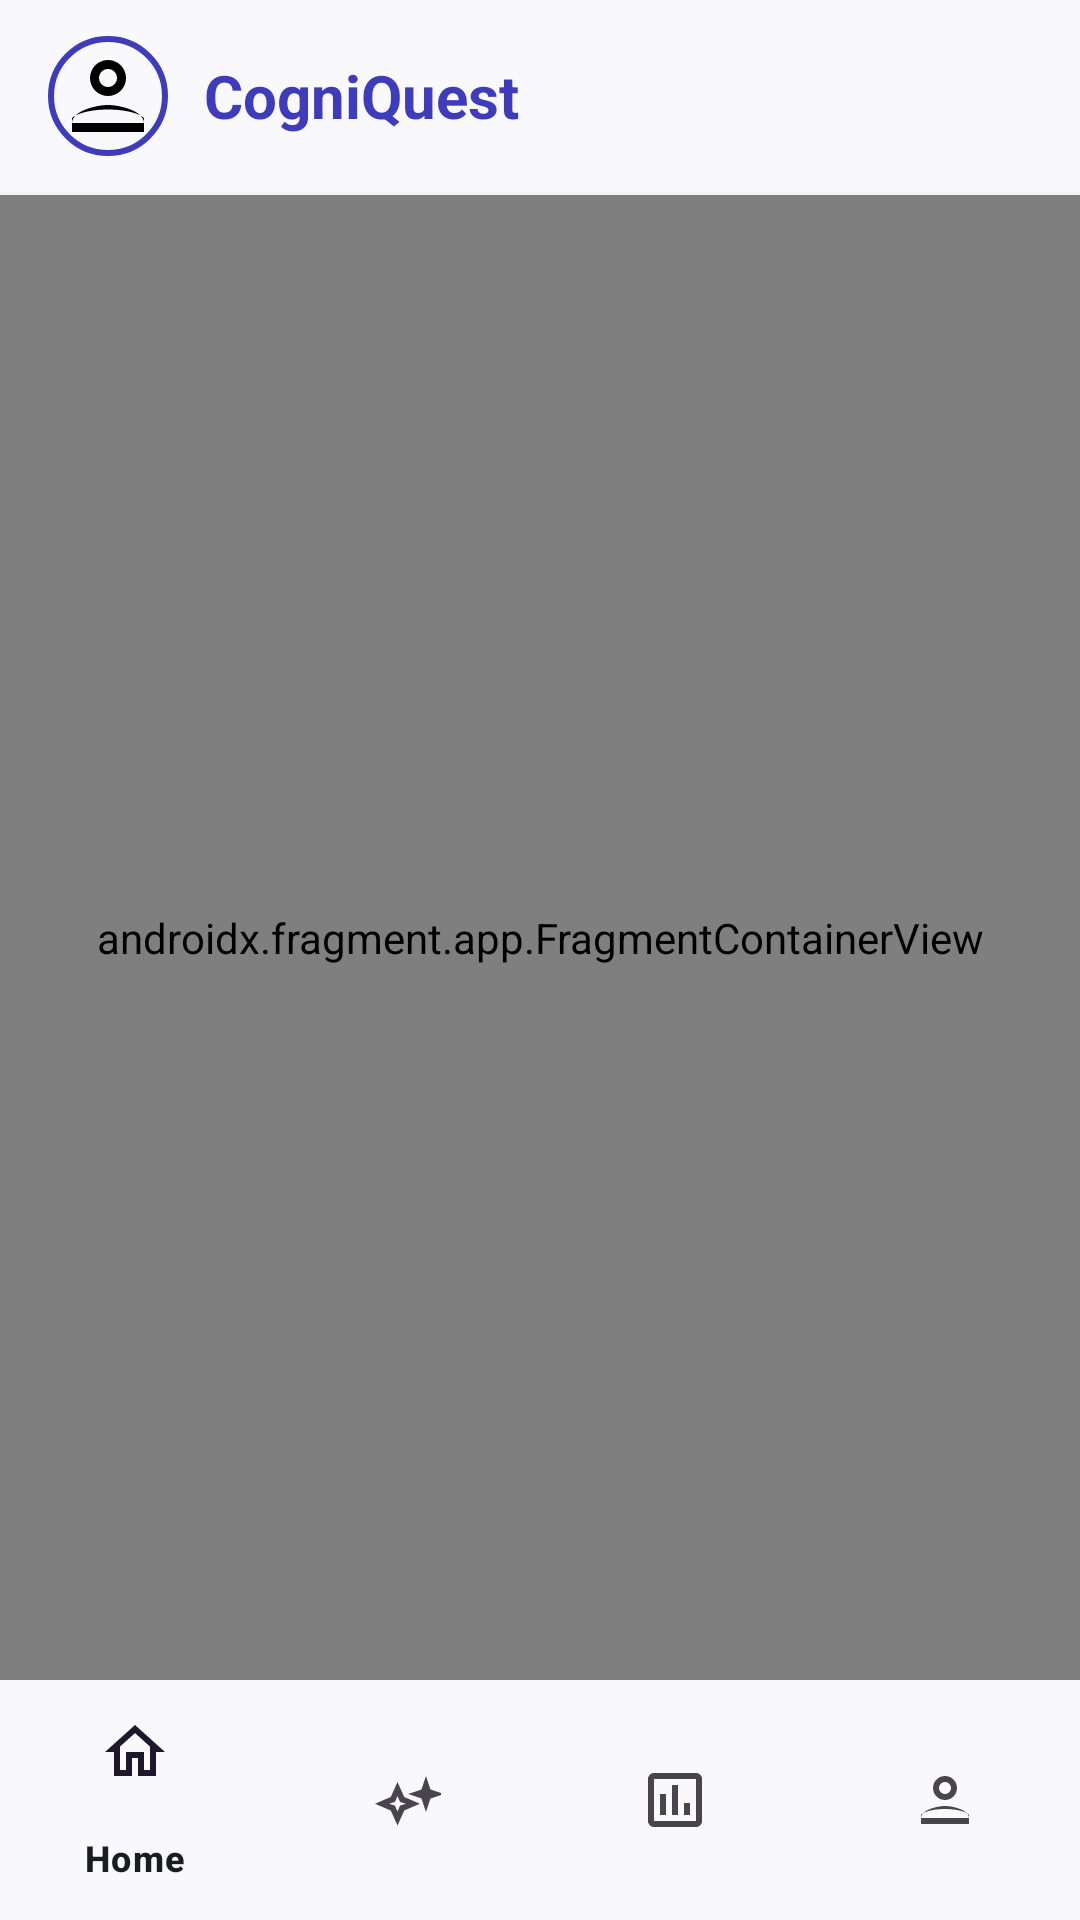

Write the Android layout XML for this screen, with the resource values it uses.
<!-- AndroidManifest.xml: application theme Theme.CogniQuest -->
<!-- res/layout/activity_home_dashboard.xml -->
<?xml version="1.0" encoding="utf-8"?>
<androidx.constraintlayout.widget.ConstraintLayout xmlns:android="http://schemas.android.com/apk/res/android"
    xmlns:app="http://schemas.android.com/apk/res-auto"
    android:layout_width="match_parent"
    android:layout_height="match_parent"
    android:background="@color/background">

    
    <com.google.android.material.appbar.AppBarLayout
        android:id="@+id/appBarLayout"
        android:layout_width="match_parent"
        android:layout_height="wrap_content"
        android:background="@color/surface"
        app:elevation="0dp"
        app:layout_constraintTop_toTopOf="parent">

        <androidx.appcompat.widget.Toolbar
            android:id="@+id/toolbar"
            android:layout_width="match_parent"
            android:layout_height="?attr/actionBarSize"
            android:background="@color/surface">

            <RelativeLayout
                android:layout_width="match_parent"
                android:layout_height="match_parent"
                android:gravity="center_vertical"
                android:paddingEnd="16dp">

                <LinearLayout
                    android:layout_width="wrap_content"
                    android:layout_height="wrap_content"
                    android:orientation="horizontal"
                    android:gravity="center_vertical"
                    android:layout_alignParentStart="true"
                    android:layout_centerVertical="true">

                    <FrameLayout
                        android:layout_width="40dp"
                        android:layout_height="40dp"
                        android:background="@drawable/circle_border"
                        android:padding="2dp">
                        <com.google.android.material.imageview.ShapeableImageView
                            android:id="@+id/profileImage"
                            android:layout_width="match_parent"
                            android:layout_height="match_parent"
                            android:src="@drawable/ic_profile"
                            app:shapeAppearanceOverlay="@style/ShapeAppearanceOverlay.App.CornerSize50Percent"
                            android:scaleType="centerCrop"/>
                    </FrameLayout>

                    <TextView
                        android:layout_width="wrap_content"
                        android:layout_height="wrap_content"
                        android:layout_marginStart="12dp"
                        android:text="CogniQuest"
                        android:textColor="@color/primary"
                        android:textSize="20sp"
                        android:textStyle="bold" />
                </LinearLayout>

                <ImageButton
                    android:id="@+id/notificationButton"
                    android:layout_width="40dp"
                    android:layout_height="40dp"
                    android:src="@drawable/ic_bell"
                    android:background="?attr/selectableItemBackgroundBorderless"
                    app:tint="@color/on_surface_variant"
                    android:layout_alignParentEnd="true"
                    android:layout_centerVertical="true"/>

            </RelativeLayout>

        </androidx.appcompat.widget.Toolbar>
    </com.google.android.material.appbar.AppBarLayout>

    
    <View
        android:id="@+id/appBarBorder"
        android:layout_width="match_parent"
        android:layout_height="1dp"
        android:background="#1Ac7c4d8"
        app:layout_constraintTop_toBottomOf="@id/appBarLayout"/>

    
    <androidx.fragment.app.FragmentContainerView
        android:id="@+id/nav_host_fragment"
        android:name="androidx.navigation.fragment.NavHostFragment"
        android:layout_width="match_parent"
        android:layout_height="0dp"
        app:defaultNavHost="true"
        app:navGraph="@navigation/nav_graph"
        app:layout_constraintTop_toBottomOf="@id/appBarBorder"
        app:layout_constraintBottom_toTopOf="@id/bottomNavigation" />

    

    
    <com.google.android.material.bottomnavigation.BottomNavigationView
        android:id="@+id/bottomNavigation"
        android:layout_width="match_parent"
        android:layout_height="wrap_content"
        app:layout_constraintBottom_toBottomOf="parent"
        app:menu="@menu/bottom_nav_menu_user"
        android:background="@color/surface"
        app:elevation="8dp"/>

</androidx.constraintlayout.widget.ConstraintLayout>
<!-- resources referenced by this layout -->
<resources>
  <color name="background">#f9f9fc</color>
  <color name="on_surface_variant">#464554</color>
  <color name="primary">#3f3bbd</color>
  <color name="surface">#f9f9fc</color>
  <!-- drawable circle_border (drawable) -->
  <shape xmlns:android="http://schemas.android.com/apk/res/android" android:shape="oval">
      <stroke android:width="2dp" android:color="@color/primary"/>
  </shape>
  <!-- drawable ic_profile (drawable) -->
  <?xml version="1.0" encoding="utf-8"?>
  <vector xmlns:android="http://schemas.android.com/apk/res/android"
      android:width="24dp"
      android:height="24dp"
      android:viewportWidth="24"
      android:viewportHeight="24">
    <path
        android:fillColor="#FF000000"
        android:pathData="M12,12c2.21,0 4,-1.79 4,-4s-1.79,-4 -4,-4 -4,1.79 -4,4 1.79,4 4,4z M12,6c1.1,0 2,0.9 2,2s-0.9,2 -2,2 -2,-0.9 -2,-2 0.9,-2 2,-2z M12,14c-2.67,0 -8,1.34 -8,4v2h16v-2c0,-2.66 -5.33,-4 -8,-4z M20,18H4v-0.99c0.2,-0.72 3.3,-2.01 8,-2.01s7.8,1.29 8,2.01V18z"/>
  </vector>
  <style name="ShapeAppearanceOverlay.App.CornerSize50Percent" parent="">
          <item name="cornerSize">50%</item>
      </style>
  <style name="Theme.CogniQuest" parent="Base.Theme.CogniQuest" />
  <style name="Base.Theme.CogniQuest" parent="Theme.Material3.DayNight.NoActionBar">
          <item name="colorPrimary">@color/primary</item>
          <item name="colorPrimaryDark">@color/primary_dark</item>
          <item name="colorOnPrimary">@color/white</item>
          <item name="colorSecondary">@color/secondary</item>
          <item name="android:colorBackground">@color/background</item>
          <item name="colorOnBackground">@color/on_background</item>
          <item name="colorSurface">@color/surface_container_lowest</item>
          <item name="colorOnSurface">@color/on_surface</item>
      </style>
  <color name="primary_dark">#0c006a</color>
  <color name="white">#FFFFFFFF</color>
  <color name="secondary">#00677f</color>
  <color name="on_background">#1a1c1e</color>
  <color name="surface_container_lowest">#ffffff</color>
  <color name="on_surface">#1a1c1e</color>
</resources>
